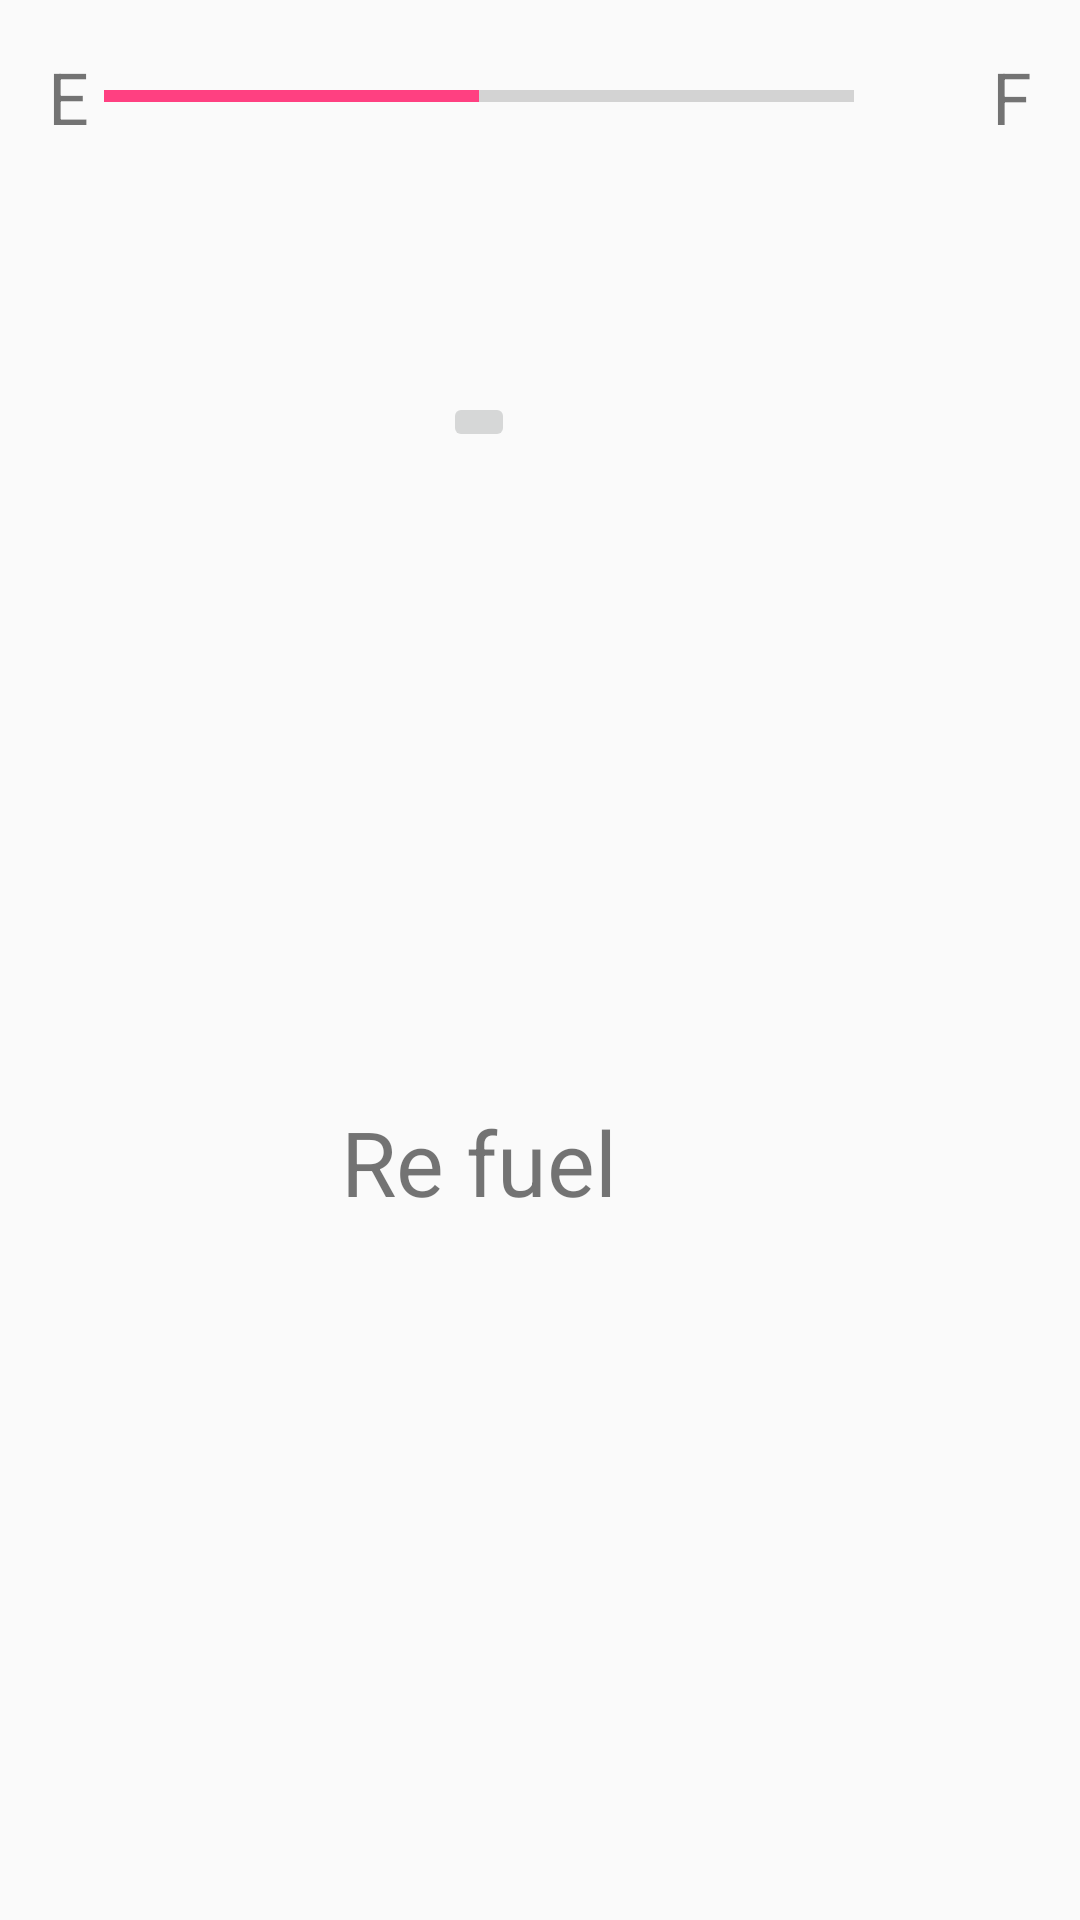

This screen was rendered from an Android layout file. Write that file and the resources it references.
<!-- AndroidManifest.xml: application theme AppTheme -->
<!-- res/layout/activity_fuel_level.xml -->
<?xml version="1.0" encoding="utf-8"?>
<GridLayout
    xmlns:android="http://schemas.android.com/apk/res/android"
    xmlns:app="http://schemas.android.com/apk/res-auto"
    xmlns:tools="http://schemas.android.com/tools"
    android:id="@+id/activity_fuel_level"
    android:layout_width="wrap_content"
    android:layout_height="wrap_content"
    android:paddingBottom="@dimen/activity_vertical_margin"
    android:paddingLeft="@dimen/activity_horizontal_margin"
    android:paddingRight="@dimen/activity_horizontal_margin"
    android:paddingTop="@dimen/activity_vertical_margin"
    tools:context="com.example.roe.smarthouseapp.FuelLevelActivity"
    android:layout_gravity="center">

    <TextView
        android:text="E"
        android:layout_row="1"
        android:layout_column="0"
        android:textSize="24sp"
        android:layout_height="wrap_content"/>

    <Space
        android:layout_width="5dp"
        android:layout_column="1"
        android:layout_row="1"
        android:layout_gravity="center"/>

    <Space
        android:layout_width="5dp"
        android:layout_column="3"
        android:layout_row="1"
        android:layout_gravity="center"/>

    <TextView
        android:text="F"
        android:layout_row="1"
        android:layout_column="4"
        android:textSize="24sp"/>

    <ImageView app:srcCompat="@mipmap/ic_fuel"
               android:layout_row="0"
               android:layout_column="2"
               android:layout_gravity="center"
               android:id="@+id/imageView2"/>

    <ProgressBar style="@android:style/Widget.DeviceDefault.ProgressBar.Horizontal"
                 android:visibility="visible"
                 tools:visibility="visible"
                 android:max="60"
                 android:progress="30"
                 android:layout_height="wrap_content"
                 android:layout_width="250dp"
                 android:layout_row="1"
                 android:layout_column="2"
                 android:id="@+id/fuel_bar"
                 android:layout_gravity="center"
                 android:elevation="19dp"/>

    <TextView
        android:text=""
        android:id="@+id/distance_display"
        android:layout_gravity="center"
        android:layout_row="2"
        android:layout_column="2"
        android:textSize="24sp"/>

    <Space
        android:layout_column="2"
        android:layout_row="3"
        android:layout_height="50dp"
        android:layout_gravity="center"/>

    <TextView
        android:text="Re fuel"
        android:layout_row="5"
        android:layout_column="2"
        android:layout_gravity="center"
        android:textSize="30dp"/>

    <ImageButton
        app:srcCompat="@mipmap/ic_refill"
        android:layout_row="4"
        android:layout_gravity="center"
        android:layout_column="2"
        android:id="@+id/refuel_button"/>
</GridLayout>
<!-- resources referenced by this layout -->
<resources>
  <dimen name="activity_horizontal_margin">16dp</dimen>
  <dimen name="activity_vertical_margin">16dp</dimen>
  <style name="AppTheme" parent="Theme.AppCompat.Light.NoActionBar">
          
          <item name="colorPrimary">@color/colorPrimary</item>
          <item name="colorPrimaryDark">@color/colorPrimaryDark</item>
          <item name="colorAccent">@color/colorAccent</item>
      </style>
  <color name="colorPrimary">#3F51B5</color>
  <color name="colorPrimaryDark">#303F9F</color>
  <color name="colorAccent">#FF4081</color>
</resources>
